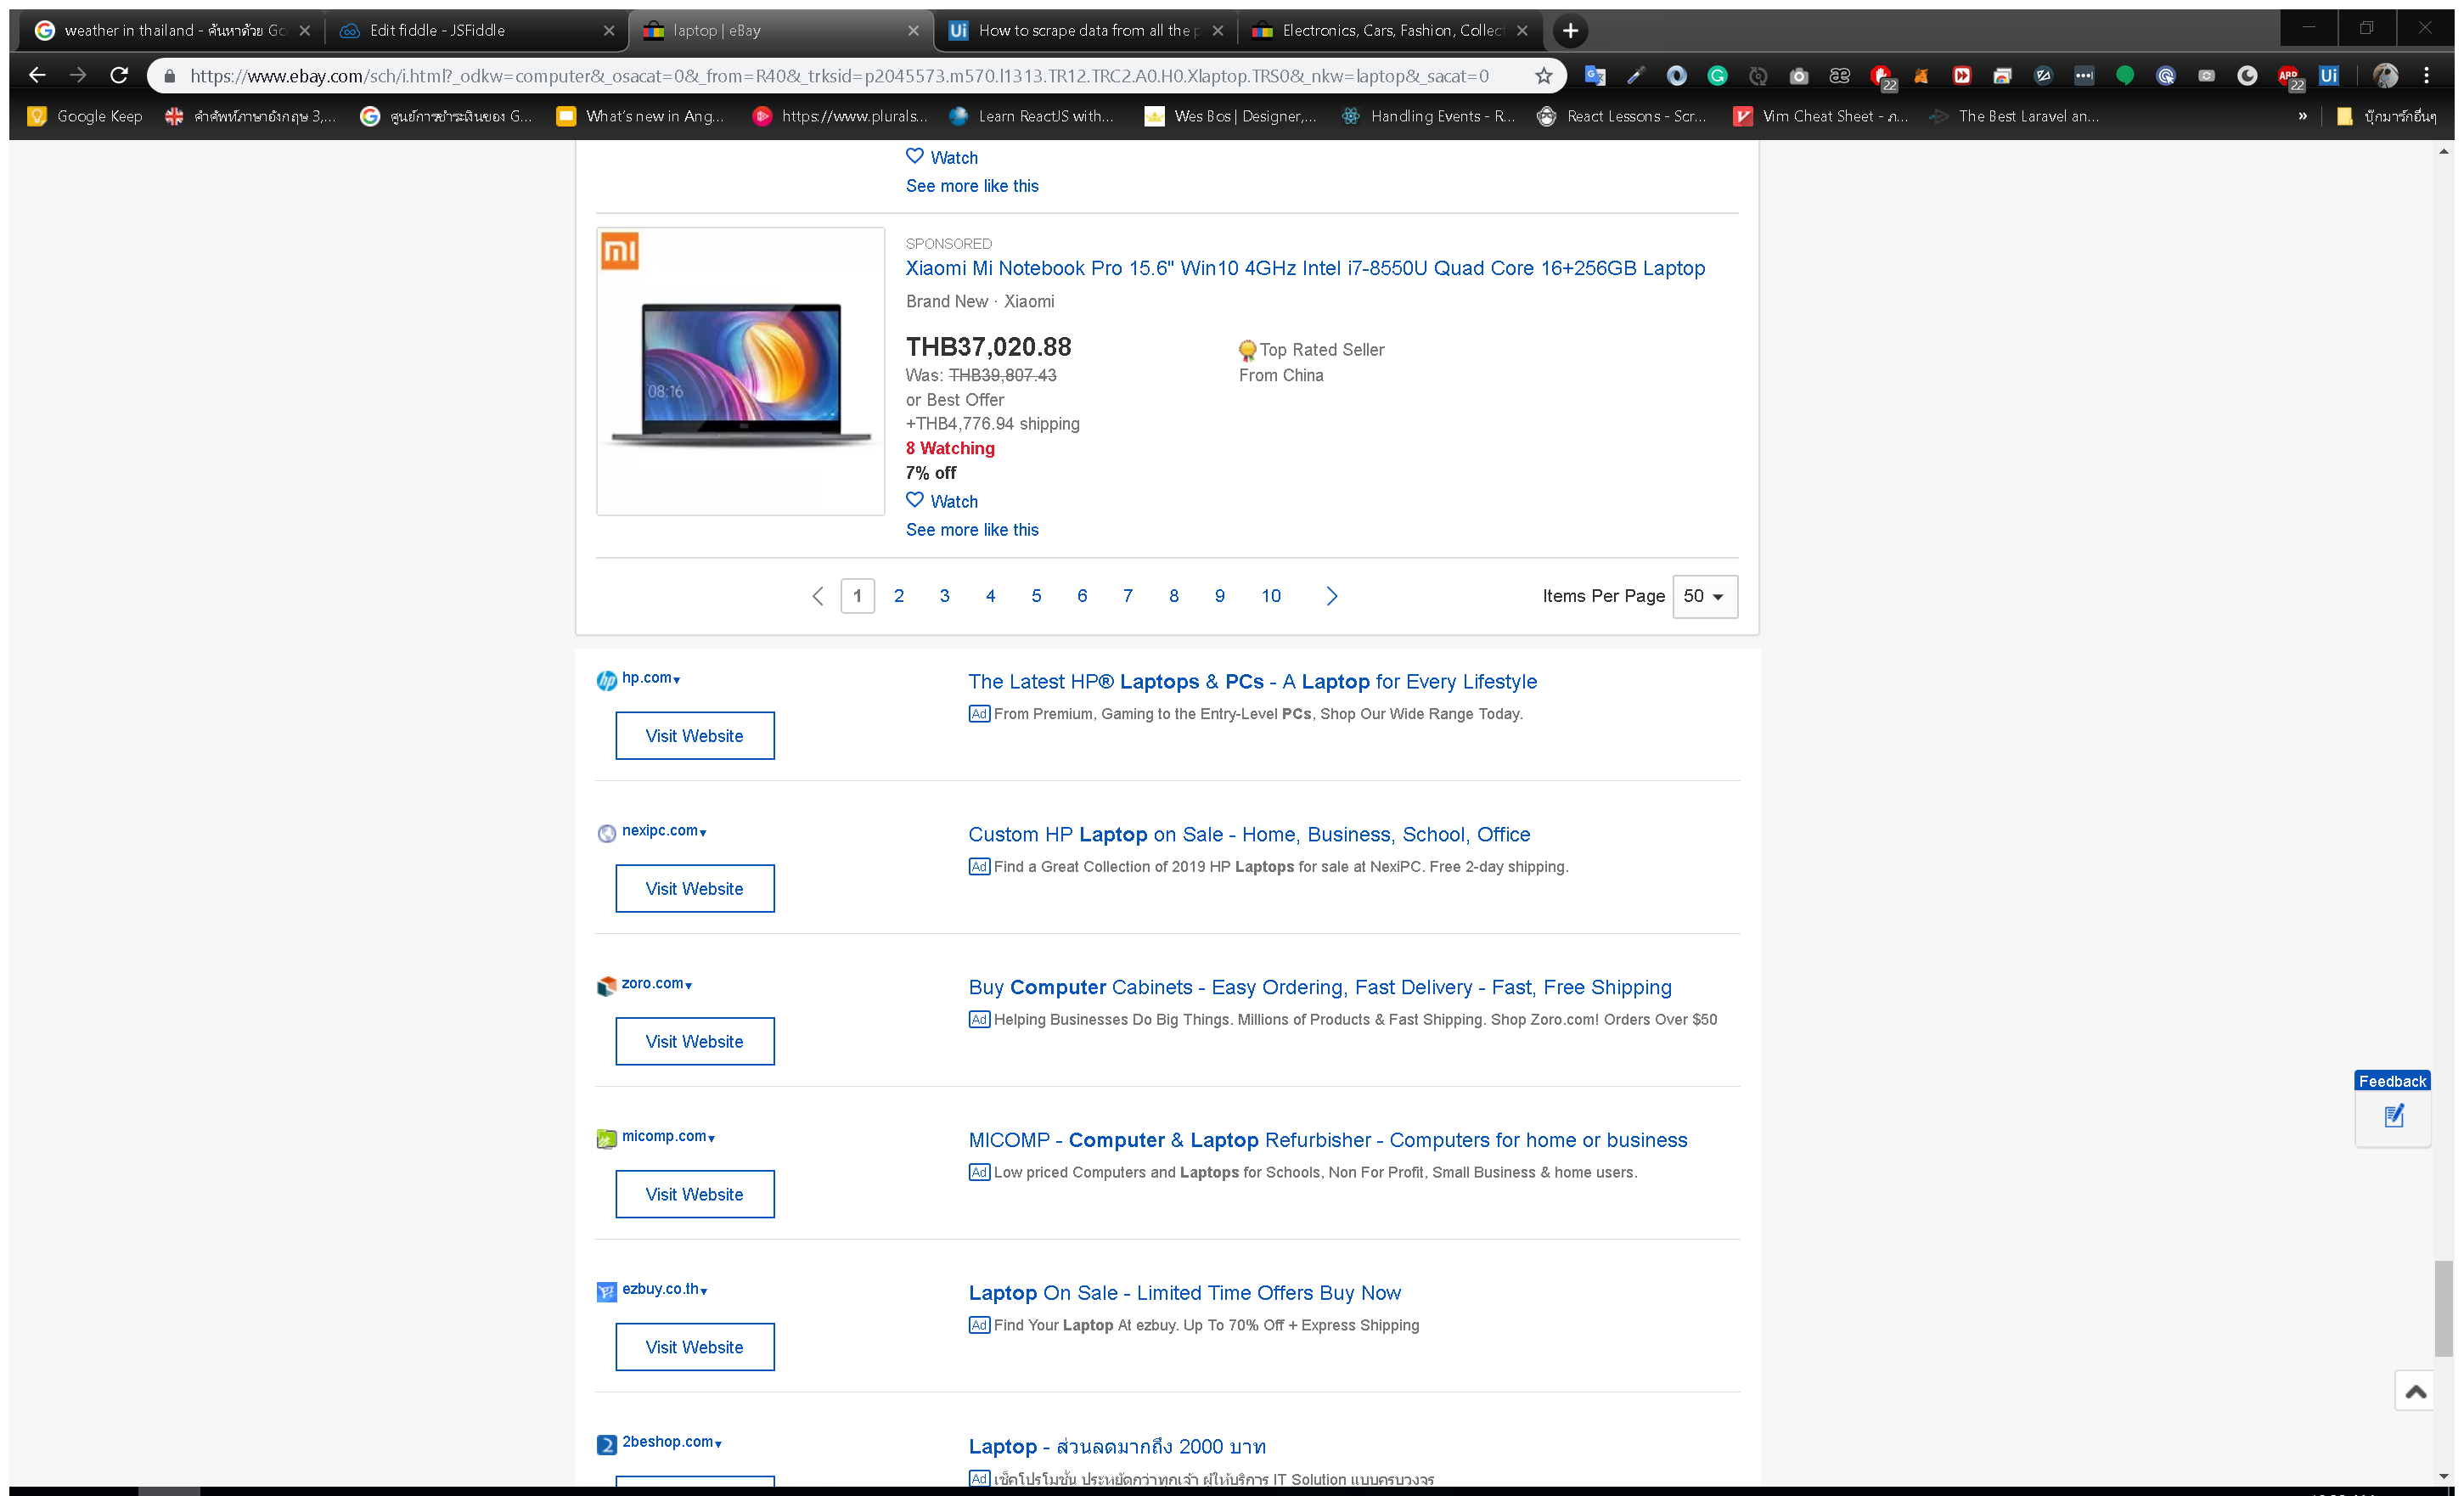
Workflow: Main

Step 1: Attach Browser 'LaptopeBay Page' in window 'laptop | eBay' (chrome.exe)

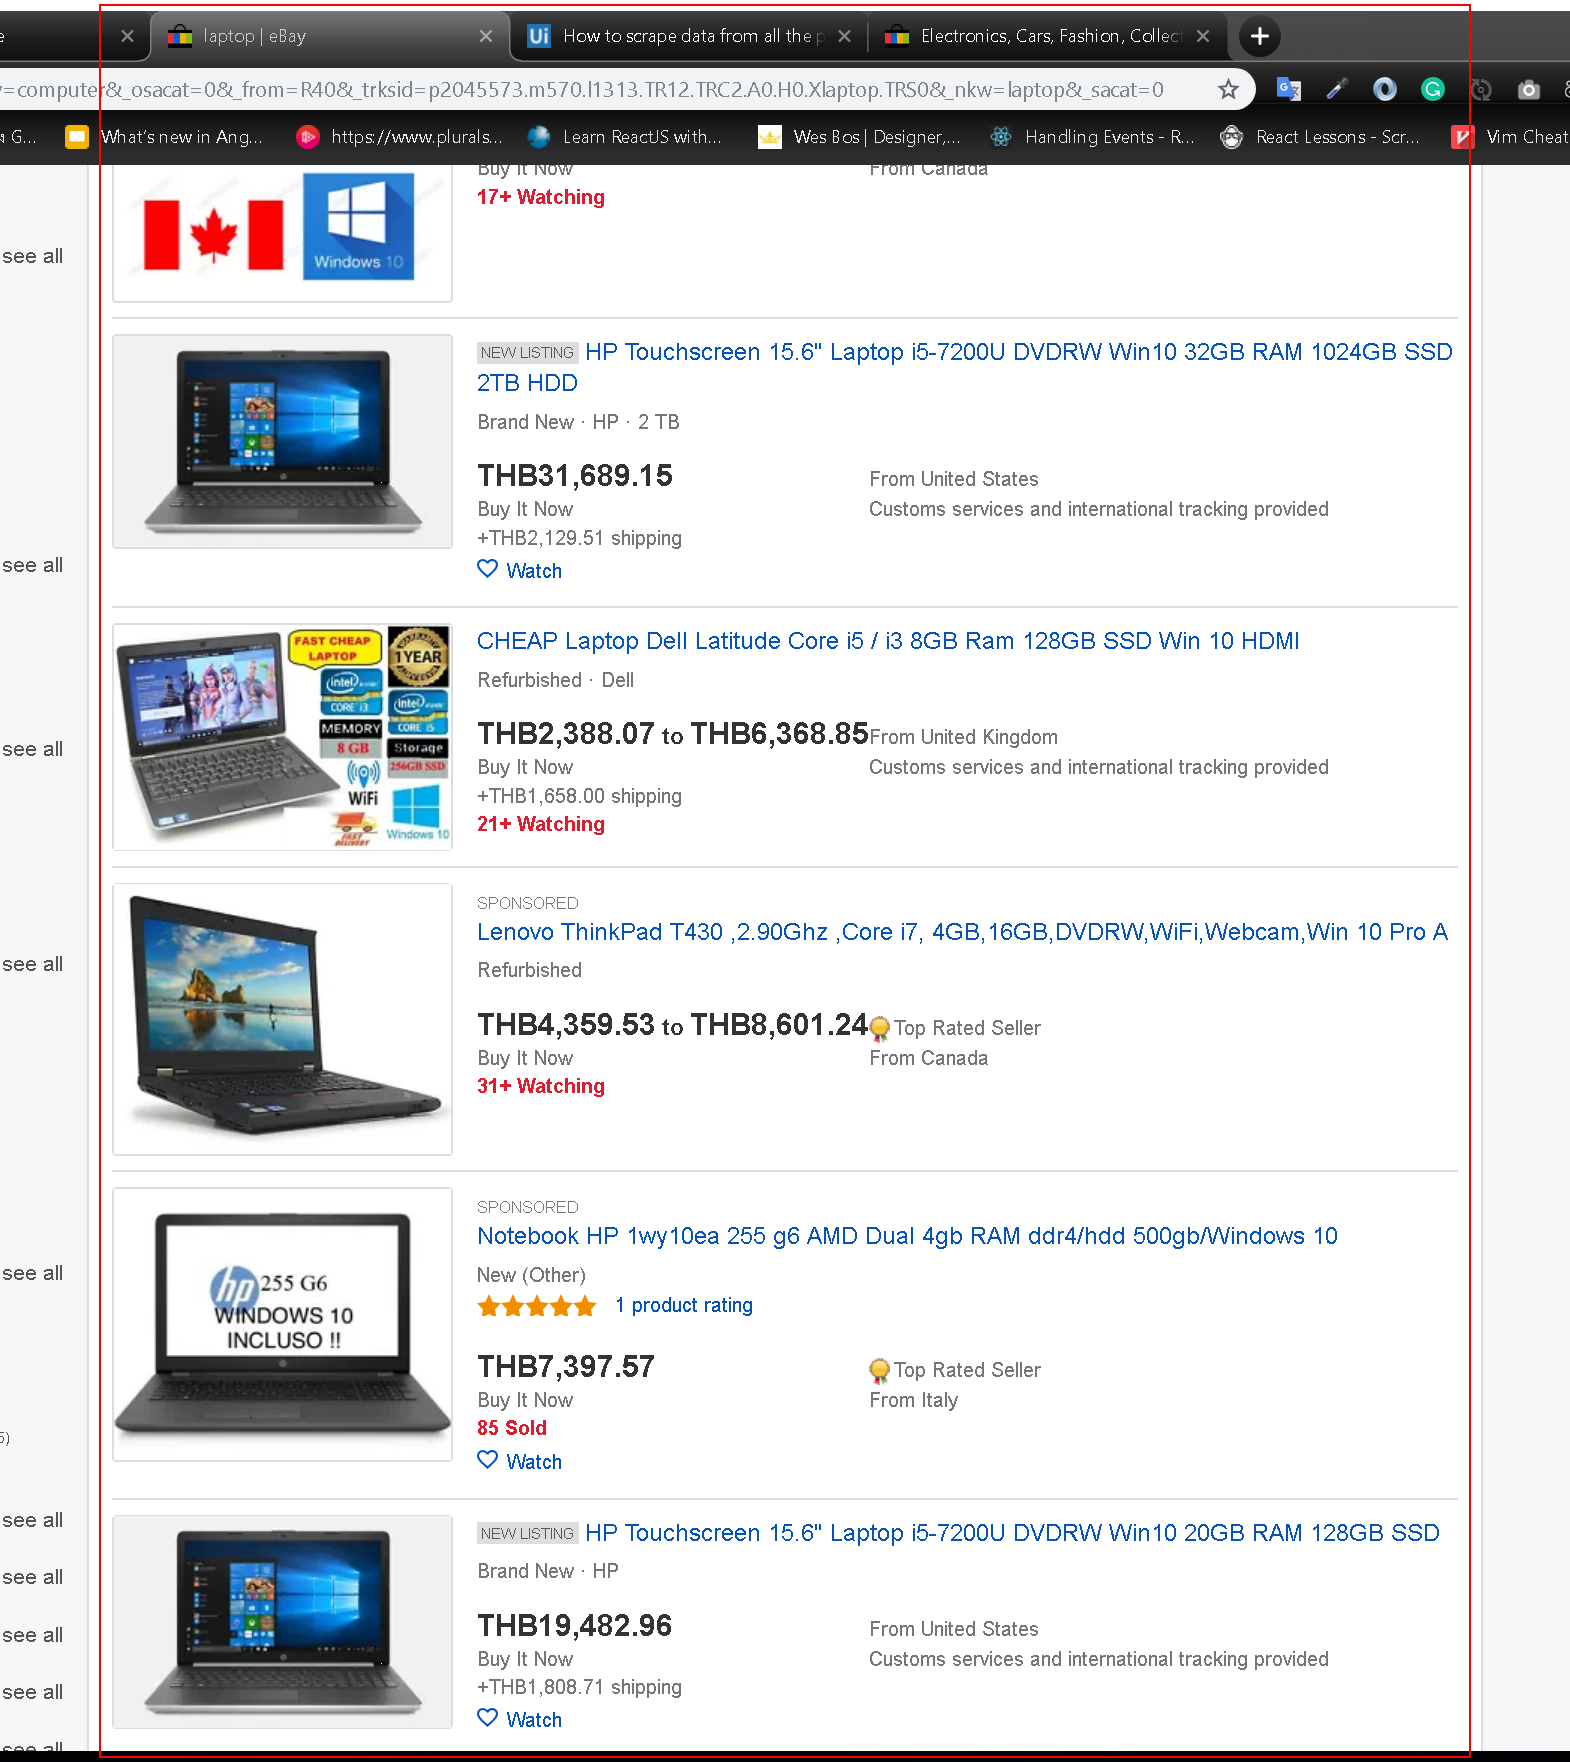
Step 2: get-text from the list